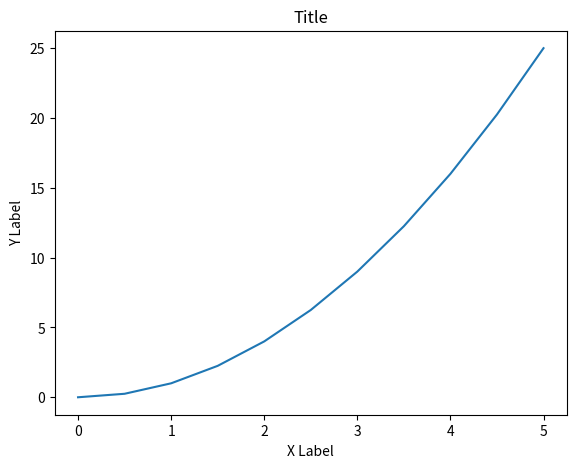
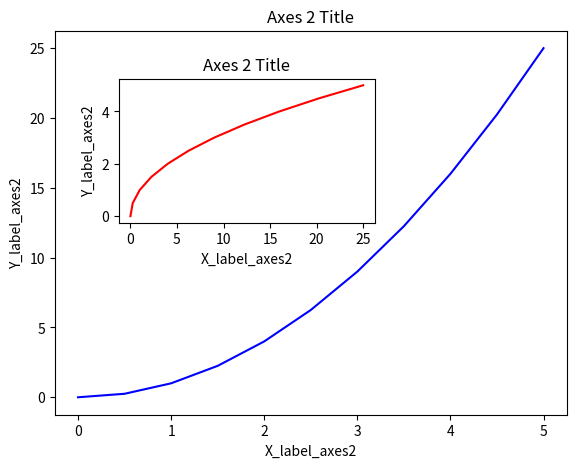

Here is the Python script that generated these plots, in order:
import matplotlib.pyplot as plt
import numpy as np

# Example
x = np.linspace(0, 5, 11)
y = x ** 2

# OO Method
# First Example
fig = plt.figure()
axes = fig.add_axes([0.1, 0.1, 0.8, 0.8])  # Left, Bottom, Width, Height 0.1 = 10%
axes.plot(x, y)
axes.set_xlabel('X Label')
axes.set_ylabel('Y Label')
axes.set_title('Title')

# Second Example
fig2 = plt.figure()
axes1 = fig2.add_axes([0.1, 0.1, 0.8, 0.8])  # main axes
axes2 = fig2.add_axes([0.2, 0.5, 0.4, 0.3])  # inset axes

# Larger Figure Axes 1
axes1.plot(x, y, 'b')
axes1.set_xlabel('X_label_axes2')
axes1.set_ylabel('Y_label_axes2')
axes1.set_title('Axes 2 Title')

# Insert Figure Axes 2
axes2.plot(y, x, 'r')
axes2.set_xlabel('X_label_axes2')
axes2.set_ylabel('Y_label_axes2')
axes2.set_title('Axes 2 Title')

plt.tight_layout()
plt.show()



